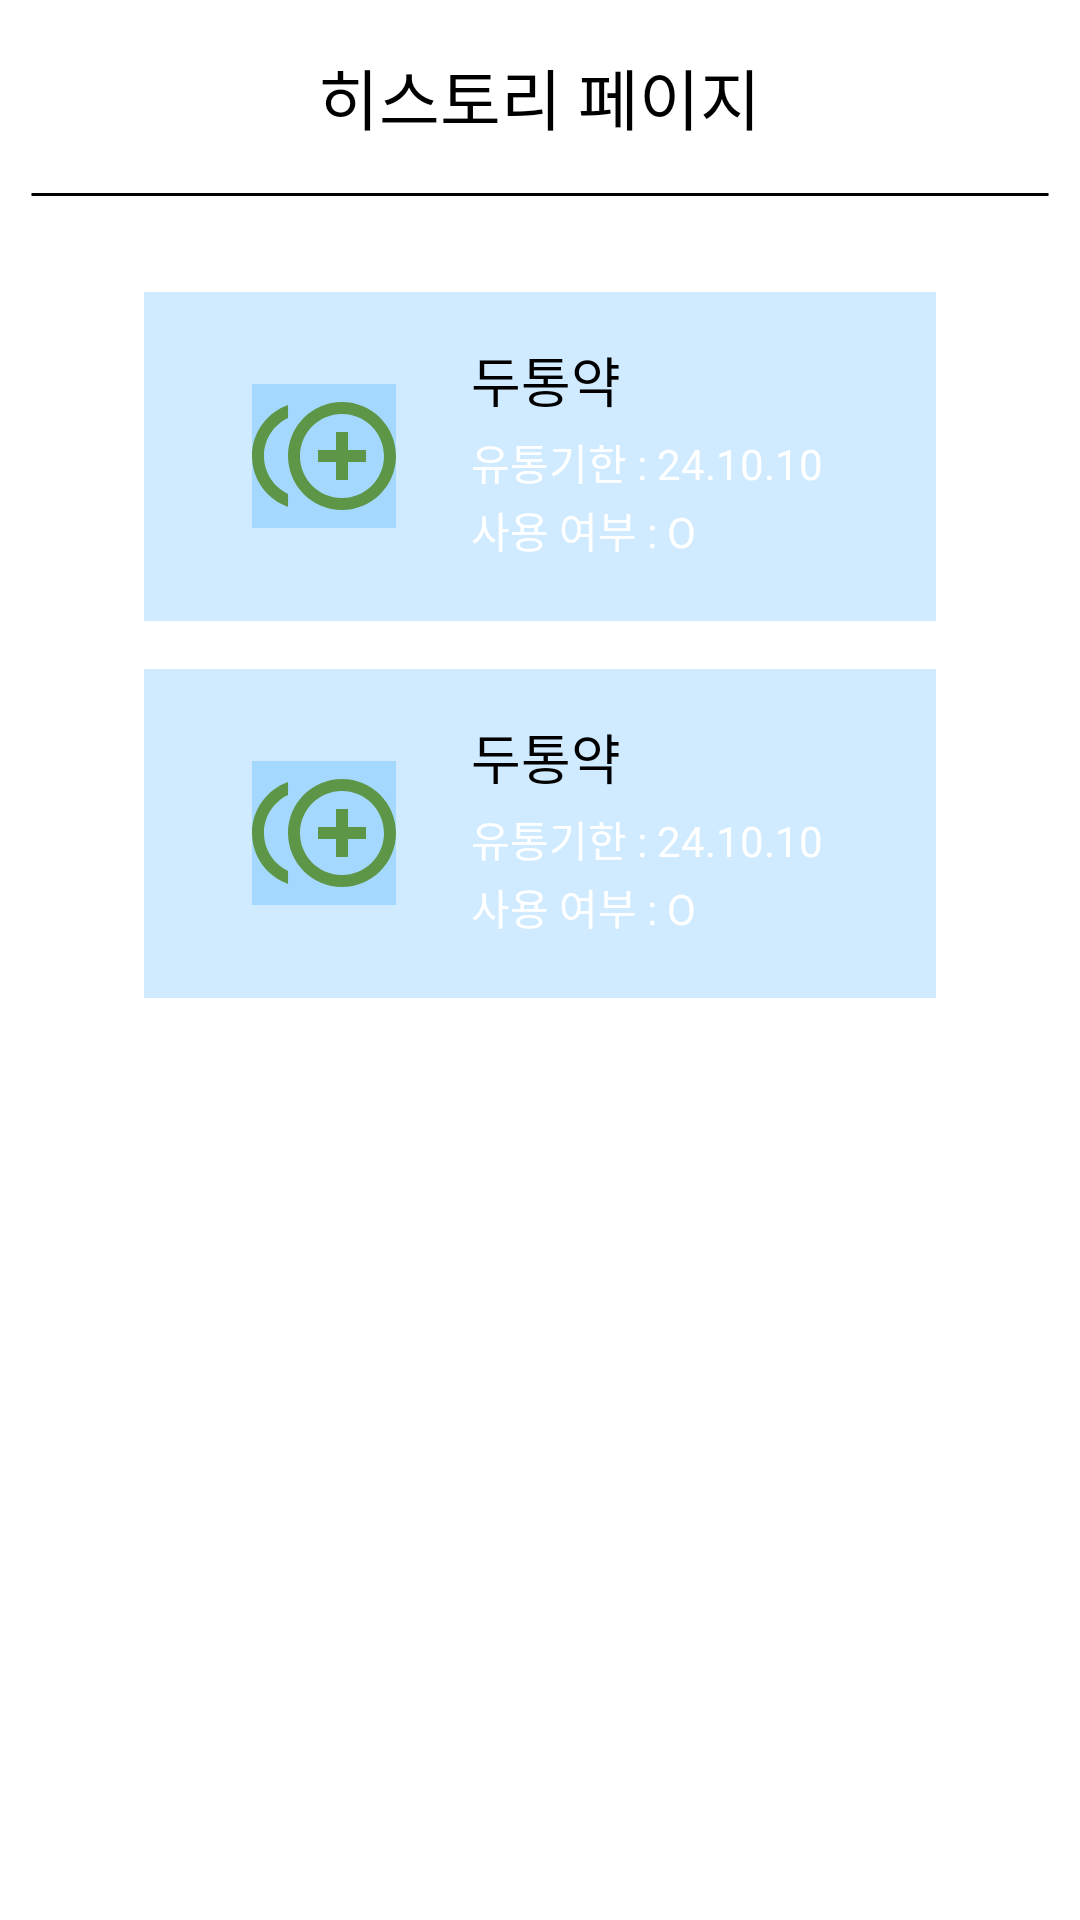

Reconstruct the res/layout file that produces this screen, plus the resources it refers to.
<!-- AndroidManifest.xml: application theme Theme.App_test_helper -->
<!-- res/layout/fragment_history.xml -->
<?xml version="1.0" encoding="utf-8"?>
<androidx.constraintlayout.widget.ConstraintLayout xmlns:android="http://schemas.android.com/apk/res/android"
    xmlns:app="http://schemas.android.com/apk/res-auto"
    xmlns:tools="http://schemas.android.com/tools"
    android:layout_width="match_parent"
    android:layout_height="match_parent"
    android:background="@color/white"
    tools:context=".ui.history.HistoryFragment">

    <LinearLayout
        android:id="@+id/textView_subtitle"
        android:layout_width="match_parent"
        android:layout_height="wrap_content"
        android:gravity="center"
        android:orientation="vertical"
        android:paddingTop="@dimen/subtitle_padding_top"
        app:layout_constraintEnd_toEndOf="parent"
        app:layout_constraintStart_toStartOf="parent"
        app:layout_constraintTop_toTopOf="parent">

        <TextView
            android:id="@+id/content_page_subtitle_text"
            android:layout_width="wrap_content"
            android:layout_height="wrap_content"
            android:text="@string/content_page_subtitle_text_4"
            android:textSize="@dimen/subtitle_text_size"
            android:textColor="@color/black" />

        <ImageView
            android:id="@+id/line_1"
            android:layout_width="@dimen/line_width"
            android:layout_height="wrap_content"
            android:layout_gravity="center"
            android:layout_marginTop="@dimen/line_margin_top"
            app:srcCompat="@drawable/ic_line_1" />
    </LinearLayout>

    
    <ScrollView
        android:layout_width="match_parent"
        android:layout_height="0dp"
        android:gravity="center"
        android:scrollbars="vertical"
        app:layout_constraintEnd_toEndOf="parent"
        app:layout_constraintStart_toStartOf="parent"
        app:layout_constraintTop_toBottomOf="@id/textView_subtitle"
        app:layout_constraintBottom_toBottomOf="parent">

        <LinearLayout
            android:layout_width="match_parent"
            android:layout_height="wrap_content"
            android:layout_marginTop="16dp"
            android:layout_marginBottom="16dp"
            android:gravity="center"
            android:orientation="vertical">

        
            <LinearLayout
                android:id="@+id/Hbutton1"
                style="@style/HistoryButtonLayout"
                android:layout_width="match_parent"
                android:layout_marginStart="48dp"
                android:layout_marginEnd="48dp"
                android:padding="16dp"
                android:gravity="center_vertical"
                android:layout_marginTop="16dp"> 

                    <ImageView
                        android:id="@+id/medicineImage1"
                        android:layout_width="48dp"
                        android:layout_height="48dp"
                        android:layout_marginStart="20dp"
                        android:layout_marginEnd="20dp"
                        android:layout_gravity="center"
                        style="@style/HistoryButtonImage" />

                    <LinearLayout
                        android:layout_width="wrap_content"
                        android:layout_height="wrap_content"
                        android:orientation="vertical"
                        android:gravity="center_vertical"
                        android:paddingStart="5dp">

                        <TextView
                            android:id="@+id/medicineText1"
                            style="@style/StandardButtonText"
                            android:text="두통약"
                            android:textSize="18sp"
                            android:textColor="@color/black"
                            android:layout_marginBottom="4dp" />

                        <TextView
                            android:id="@+id/medicineExpirationDate1"
                            style="@style/StandardButtonText"
                            android:text="유통기한 : 24.10.10"
                            android:textSize="14sp"
                            android:layout_marginBottom="2dp" />

                        <TextView
                            android:id="@+id/medicineUsageStatus1"
                            style="@style/StandardButtonText"
                            android:text="사용 여부 : O"
                            android:textSize="14sp" />
                    </LinearLayout>
                    <LinearLayout
                        android:layout_width="wrap_content"
                        android:layout_height="wrap_content"
                        android:orientation="vertical"
                        android:gravity="center_vertical"
                        android:layout_marginStart="28dp"
                        android:layout_marginEnd="20dp">

                        <ImageView
                            android:id="@+id/medicineCheck1"
                            android:layout_width="wrap_content"
                            android:layout_height="wrap_content"
                            android:clickable="true"
                            android:src="@drawable/ic_menu_check"/>

                        <ImageView
                            android:id="@+id/medicineClose1"
                            android:layout_width="wrap_content"
                            android:layout_height="wrap_content"
                            android:clickable="true"
                            android:layout_marginTop="10dp"
                            android:src="@drawable/ic_menu_close"/>

                    </LinearLayout>
                </LinearLayout>
            <LinearLayout
                android:id="@+id/Hbutton2"
                style="@style/HistoryButtonLayout"
                android:layout_width="match_parent"
                android:layout_marginStart="48dp"
                android:layout_marginEnd="48dp"
                android:padding="16dp"
                android:gravity="center_vertical"
                android:layout_marginTop="16dp"> 

                <ImageView
                    android:id="@+id/medicineImage2"
                    android:layout_width="48dp"
                    android:layout_height="48dp"
                    android:layout_marginStart="20dp"
                    android:layout_marginEnd="20dp"
                    android:layout_gravity="center"
                    style="@style/HistoryButtonImage" />

                <LinearLayout
                    android:layout_width="wrap_content"
                    android:layout_height="wrap_content"
                    android:orientation="vertical"
                    android:gravity="center_vertical"
                    android:paddingStart="5dp">

                    <TextView
                        android:id="@+id/medicineText2"
                        style="@style/StandardButtonText"
                        android:text="두통약"
                        android:textSize="18sp"
                        android:textColor="@color/black"
                        android:layout_marginBottom="4dp" />

                    <TextView
                        android:id="@+id/medicineExpirationDate2"
                        style="@style/StandardButtonText"
                        android:text="유통기한 : 24.10.10"
                        android:textSize="14sp"
                        android:layout_marginBottom="2dp" />

                    <TextView
                        android:id="@+id/medicineUsageStatus2"
                        style="@style/StandardButtonText"
                        android:text="사용 여부 : O"
                        android:textSize="14sp" />
                </LinearLayout>
                <LinearLayout
                    android:layout_width="wrap_content"
                    android:layout_height="wrap_content"
                    android:orientation="vertical"
                    android:gravity="center_vertical"
                    android:layout_marginStart="28dp"
                    android:layout_marginEnd="20dp">

                    <ImageView
                        android:id="@+id/medicineCheck2"
                        android:layout_width="wrap_content"
                        android:layout_height="wrap_content"
                        android:clickable="true"
                        android:src="@drawable/ic_menu_check"/>

                    <ImageView
                        android:id="@+id/medicineClose2"
                        android:layout_width="wrap_content"
                        android:layout_height="wrap_content"
                        android:clickable="true"
                        android:layout_marginTop="10dp"
                        android:src="@drawable/ic_menu_close"/>

                </LinearLayout>
            </LinearLayout>
        </LinearLayout>
    </ScrollView>

</androidx.constraintlayout.widget.ConstraintLayout>
<!-- resources referenced by this layout -->
<resources>
  <color name="black">#FF000000</color>
  <color name="white">#FFFFFFFF</color>
  <dimen name="line_margin_top">16dp</dimen>
  <dimen name="line_width">340dp</dimen>
  <dimen name="subtitle_padding_top">16dp</dimen>
  <dimen name="subtitle_text_size">22sp</dimen>
  <!-- drawable ic_line_1 (drawable) -->
  <vector
      xmlns:android="http://schemas.android.com/apk/res/android"
      android:width="341dp"
      android:height="1dp"
      android:viewportWidth="341"
      android:viewportHeight="1">
  
      <path
          android:pathData="M0.5 0.5H340.5H0.5Z"
          android:strokeWidth="1"
          android:strokeColor="#000000"/>
  </vector>
  <!-- drawable ic_menu_check (drawable) -->
  <vector android:height="24dp" android:tint="#75BD58"
      android:viewportHeight="24" android:viewportWidth="24"
      android:width="24dp" xmlns:android="http://schemas.android.com/apk/res/android">
      <path android:fillColor="@android:color/white" android:pathData="M9,16.17L4.83,12l-1.42,1.41L9,19 21,7l-1.41,-1.41z"/>
  </vector>
  <!-- drawable ic_menu_close (drawable) -->
  <vector android:height="24dp" android:tint="#BD5858"
      android:viewportHeight="24" android:viewportWidth="24"
      android:width="24dp" xmlns:android="http://schemas.android.com/apk/res/android">
      <path android:fillColor="@android:color/white" android:pathData="M19,6.41L17.59,5 12,10.59 6.41,5 5,6.41 10.59,12 5,17.59 6.41,19 12,13.41 17.59,19 19,17.59 13.41,12z"/>
  </vector>
  <string name="content_page_subtitle_text_4">히스토리 페이지</string>
  <style name="HistoryButtonImage">
          <item name="android:layout_width">48dp</item> 
          <item name="android:layout_height">48dp</item> 
          <item name="android:layout_marginStart">32dp</item> 
          <item name="android:layout_marginEnd">32dp</item> 
          <item name="android:layout_gravity">center</item> 
          <item name="android:src">@drawable/ic_menu_medicine</item> 
          <item name="android:background">@color/sub_title_blue</item> 
      </style>
  <style name="HistoryButtonLayout">
          <item name="android:layout_width">match_parent</item> 
          <item name="android:layout_height">wrap_content</item> 
          <item name="android:layout_marginStart">48dp</item> 
          <item name="android:layout_marginEnd">48dp</item> 
          <item name="android:padding">16dp</item> 
          <item name="android:orientation">horizontal</item> 
          <item name="android:gravity">center_vertical</item> 
          <item name="android:background">@color/sub_side_blue</item> 
          <item name="android:focusable">true</item> 
      </style>
  <style name="StandardButtonText">
          <item name="android:layout_width">wrap_content</item>
          <item name="android:layout_height">wrap_content</item>
          <item name="android:textSize">16sp</item> 
          <item name="android:textColor">@color/font_white</item> 
          <item name="android:layout_marginBottom">4dp</item> 
      </style>
  <!-- drawable ic_menu_medicine (drawable) -->
  <vector android:height="24dp" android:tint="#5D9646"
      android:viewportHeight="24" android:viewportWidth="24"
      android:width="24dp" xmlns:android="http://schemas.android.com/apk/res/android">
      <path android:fillColor="@android:color/white" android:pathData="M16,8h-2v3h-3v2h3v3h2v-3h3v-2h-3zM2,12c0,-2.79 1.64,-5.2 4.01,-6.32L6.01,3.52C2.52,4.76 0,8.09 0,12s2.52,7.24 6.01,8.48v-2.16C3.64,17.2 2,14.79 2,12zM15,3c-4.96,0 -9,4.04 -9,9s4.04,9 9,9 9,-4.04 9,-9 -4.04,-9 -9,-9zM15,19c-3.86,0 -7,-3.14 -7,-7s3.14,-7 7,-7 7,3.14 7,7 -3.14,7 -7,7z"/>
  </vector>
  <color name="sub_title_blue">#a5d8ff</color>
  <color name="sub_side_blue">#d0ebff</color>
  <color name="font_white">#FFFFFFFF</color>
  <color name="main_lime4">#a9e34b</color>
  <color name="main_lime3">#c0eb75</color>
  <color name="font_black">#FF000000</color>
</resources>
